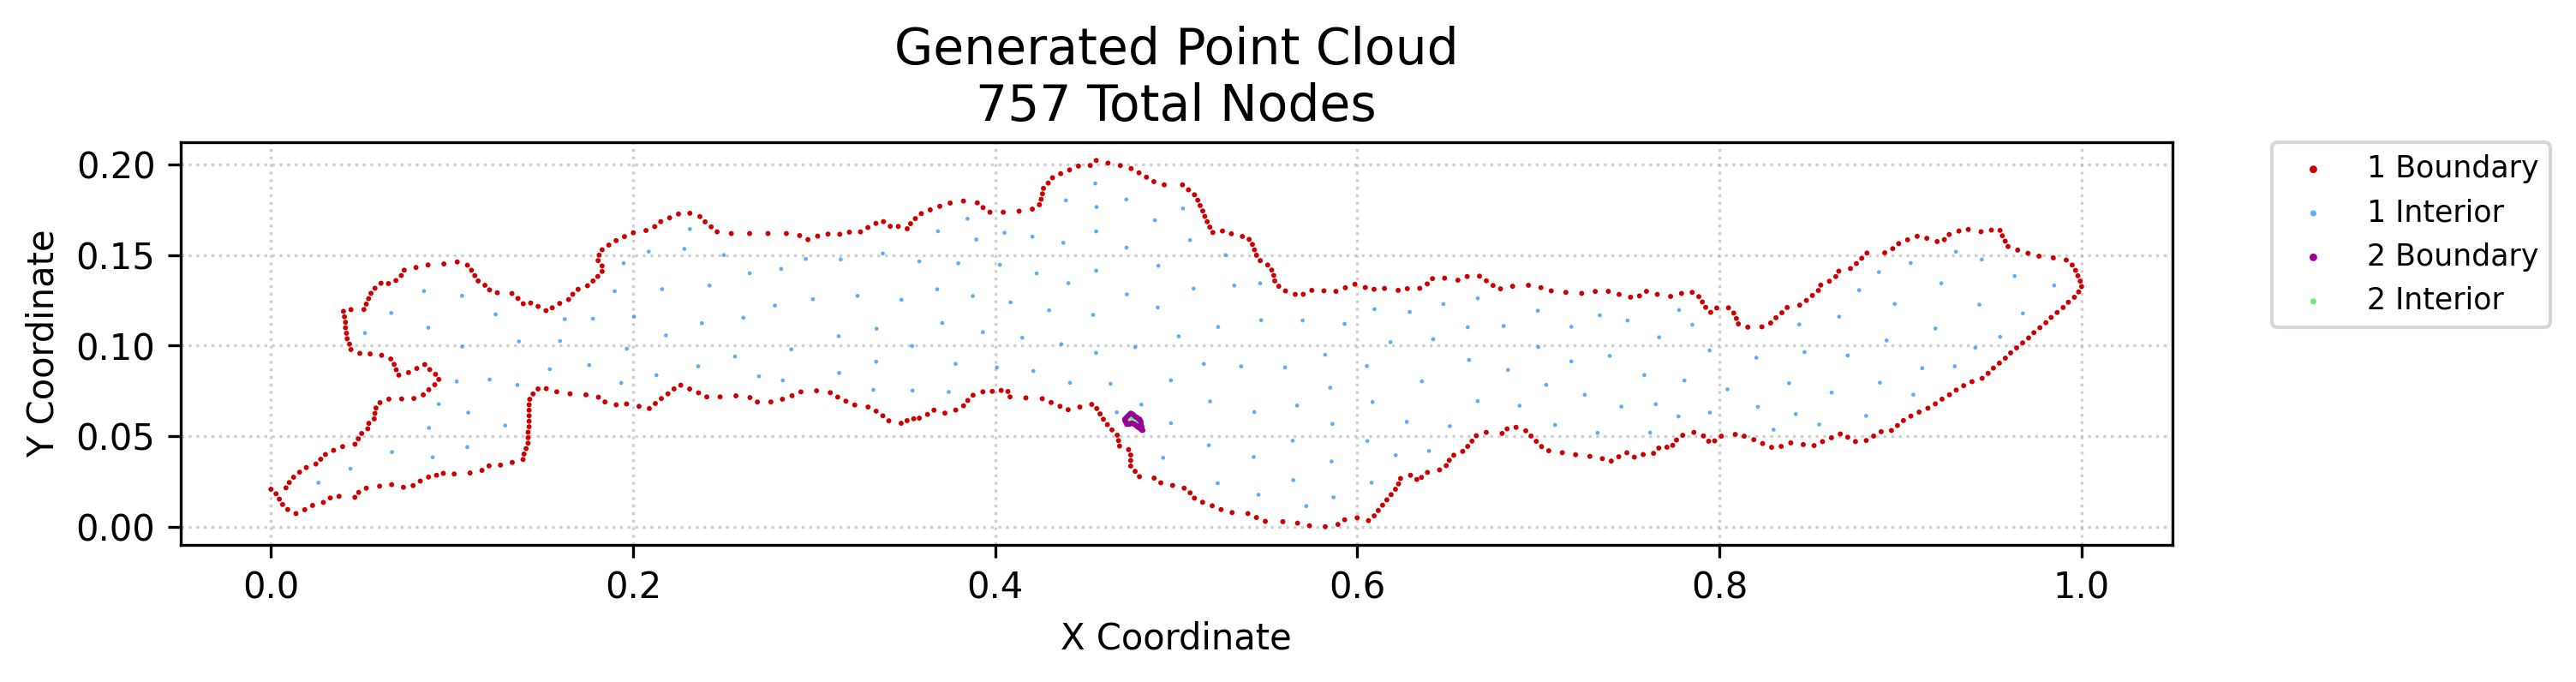

The data file committed next to this chart (first rows):
x, y, region, classification
0.0, 0.02073, 1, boundary
0.002803, 0.0182, 1, boundary
0.004639, 0.01524, 1, boundary
0.006437, 0.01229, 1, boundary
0.008298, 0.02147, 1, boundary
0.009247, 0.009516, 1, boundary
0.01013, 0.02443, 1, boundary
0.01251, 0.02736, 1, boundary
0.01384, 0.007284, 1, boundary
0.01582, 0.03011, 1, boundary
0.01866, 0.009423, 1, boundary
0.01952, 0.0327, 1, boundary
0.02298, 0.01177, 1, boundary
0.02483, 0.03464, 1, boundary
0.02894, 0.01345, 1, boundary
0.02747, 0.03728, 1, boundary
0.0301, 0.03991, 1, boundary
0.03277, 0.01591, 1, boundary
0.03461, 0.04218, 1, boundary
0.0376, 0.01681, 1, boundary
0.03957, 0.04426, 1, boundary
0.04117, 0.1099, 1, boundary
0.04117, 0.1129, 1, boundary
0.04061, 0.1159, 1, boundary
0.04005, 0.1189, 1, boundary
0.04211, 0.1038, 1, boundary
0.04173, 0.1069, 1, boundary
0.04417, 0.09786, 1, boundary
0.0434, 0.1009, 1, boundary
0.04419, 0.1199, 1, boundary
0.04635, 0.01625, 1, boundary
0.04642, 0.04559, 1, boundary
0.04846, 0.01894, 1, boundary
0.04826, 0.04854, 1, boundary
0.04907, 0.09575, 1, boundary
0.05009, 0.0515, 1, boundary
0.05134, 0.12, 1, boundary
0.05266, 0.02129, 1, boundary
0.05264, 0.123, 1, boundary
0.0535, 0.0541, 1, boundary
0.05406, 0.05711, 1, boundary
0.05478, 0.09541, 1, boundary
0.05394, 0.1259, 1, boundary
0.05524, 0.1289, 1, boundary
0.05706, 0.05959, 1, boundary
0.05742, 0.06261, 1, boundary
0.058, 0.06557, 1, boundary
0.05747, 0.1317, 1, boundary
0.06002, 0.02241, 1, boundary
0.06022, 0.06851, 1, boundary
0.06114, 0.09469, 1, boundary
0.06078, 0.1345, 1, boundary
0.06514, 0.07047, 1, boundary
0.06489, 0.1343, 1, boundary
0.06667, 0.02325, 1, boundary
0.06619, 0.09264, 1, boundary
0.06919, 0.0867, 1, boundary
0.06803, 0.08968, 1, boundary
0.069, 0.136, 1, boundary
0.07063, 0.08372, 1, boundary
... 697 more rows
